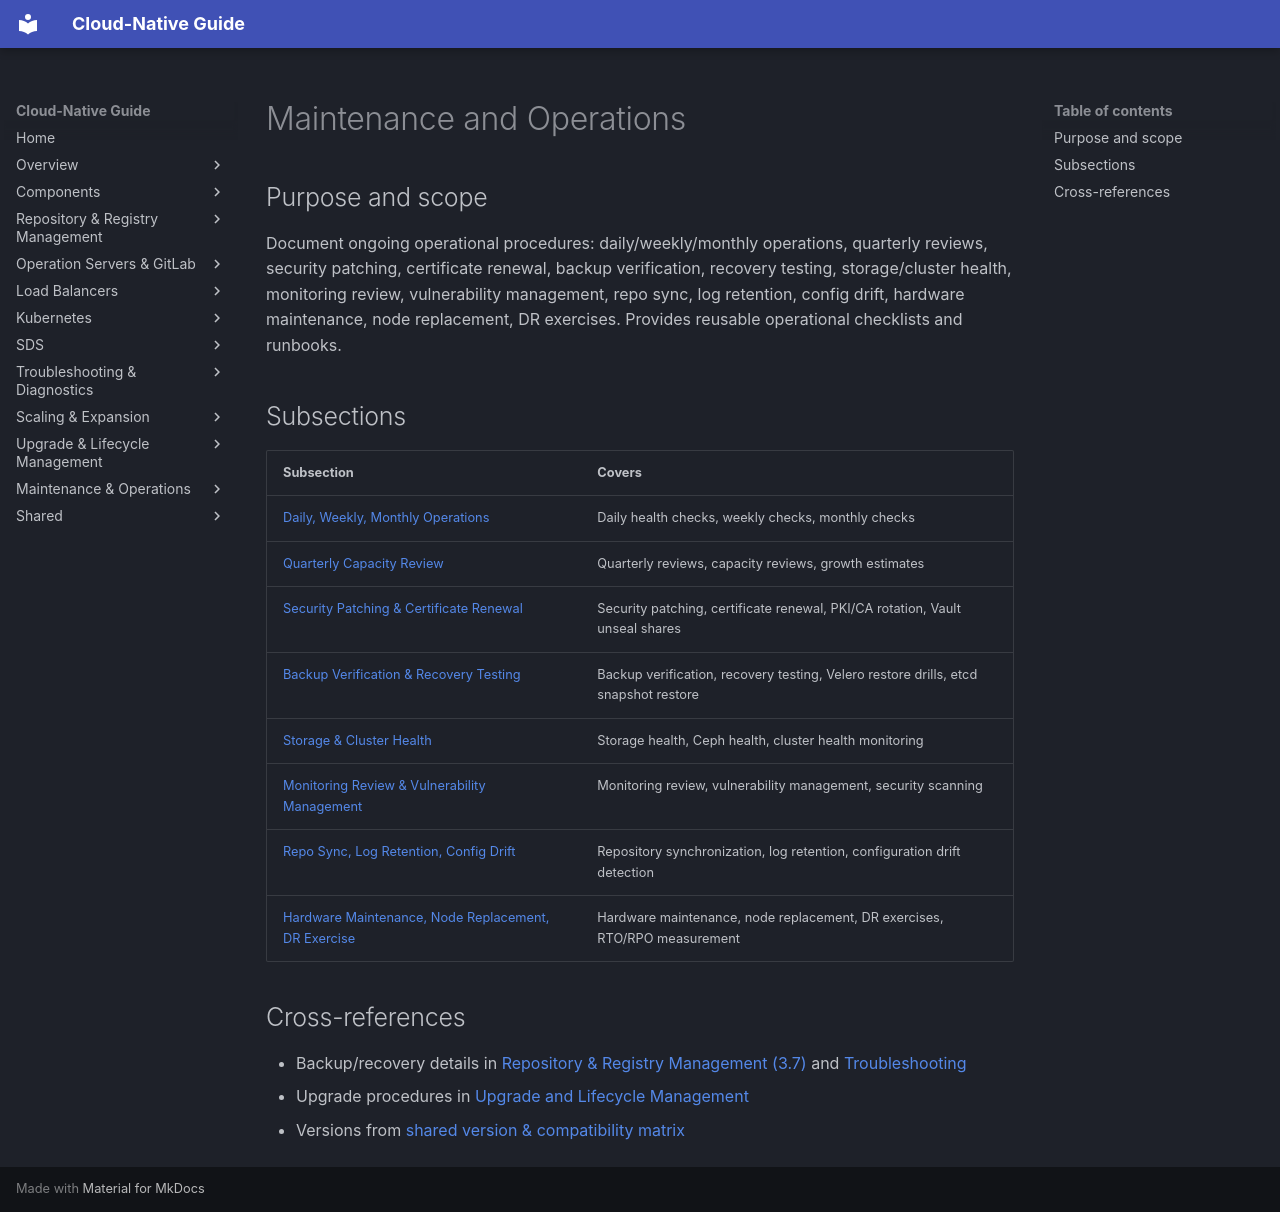

repository: DavoudTeimouri/cloud-native-guide · page: 11-maintenance-and-operations/index.html · generator: mkdocs

# Maintenance and Operations

## Purpose and scope
Document ongoing operational procedures: daily/weekly/monthly operations, quarterly reviews, security patching, certificate renewal, backup verification, recovery testing, storage/cluster health, monitoring review, vulnerability management, repo sync, log retention, config drift, hardware maintenance, node replacement, DR exercises. Provides reusable operational checklists and runbooks.

## Subsections
| Subsection | Covers |
|---|---|
| [Daily, Weekly, Monthly Operations](11-daily-weekly-monthly.md) | Daily health checks, weekly checks, monthly checks |
| [Quarterly Capacity Review](11-quarterly-capacity-review.md) | Quarterly reviews, capacity reviews, growth estimates |
| [Security Patching & Certificate Renewal](11-security-patching-cert-renewal.md) | Security patching, certificate renewal, PKI/CA rotation, Vault unseal shares |
| [Backup Verification & Recovery Testing](11-backup-verification-recovery-test.md) | Backup verification, recovery testing, Velero restore drills, etcd snapshot restore |
| [Storage & Cluster Health](11-storage-cluster-health.md) | Storage health, Ceph health, cluster health monitoring |
| [Monitoring Review & Vulnerability Management](11-monitoring-review-vuln-mgmt.md) | Monitoring review, vulnerability management, security scanning |
| [Repo Sync, Log Retention, Config Drift](11-repo-sync-log-retention-drift.md) | Repository synchronization, log retention, configuration drift detection |
| [Hardware Maintenance, Node Replacement, DR Exercise](11-hardware-node-replacement-dr-exercise.md) | Hardware maintenance, node replacement, DR exercises, RTO/RPO measurement |

## Cross-references
- Backup/recovery details in [Repository & Registry Management (3.7)](../03-repository-registry/3.7-validation-operations.md) and [Troubleshooting](../08-troubleshooting-and-diagnostics/index.md)
- Upgrade procedures in [Upgrade and Lifecycle Management](../10-upgrade-and-lifecycle-management/index.md)
- Versions from [shared version & compatibility matrix](../shared/matrices/version-matrix/index.md)
